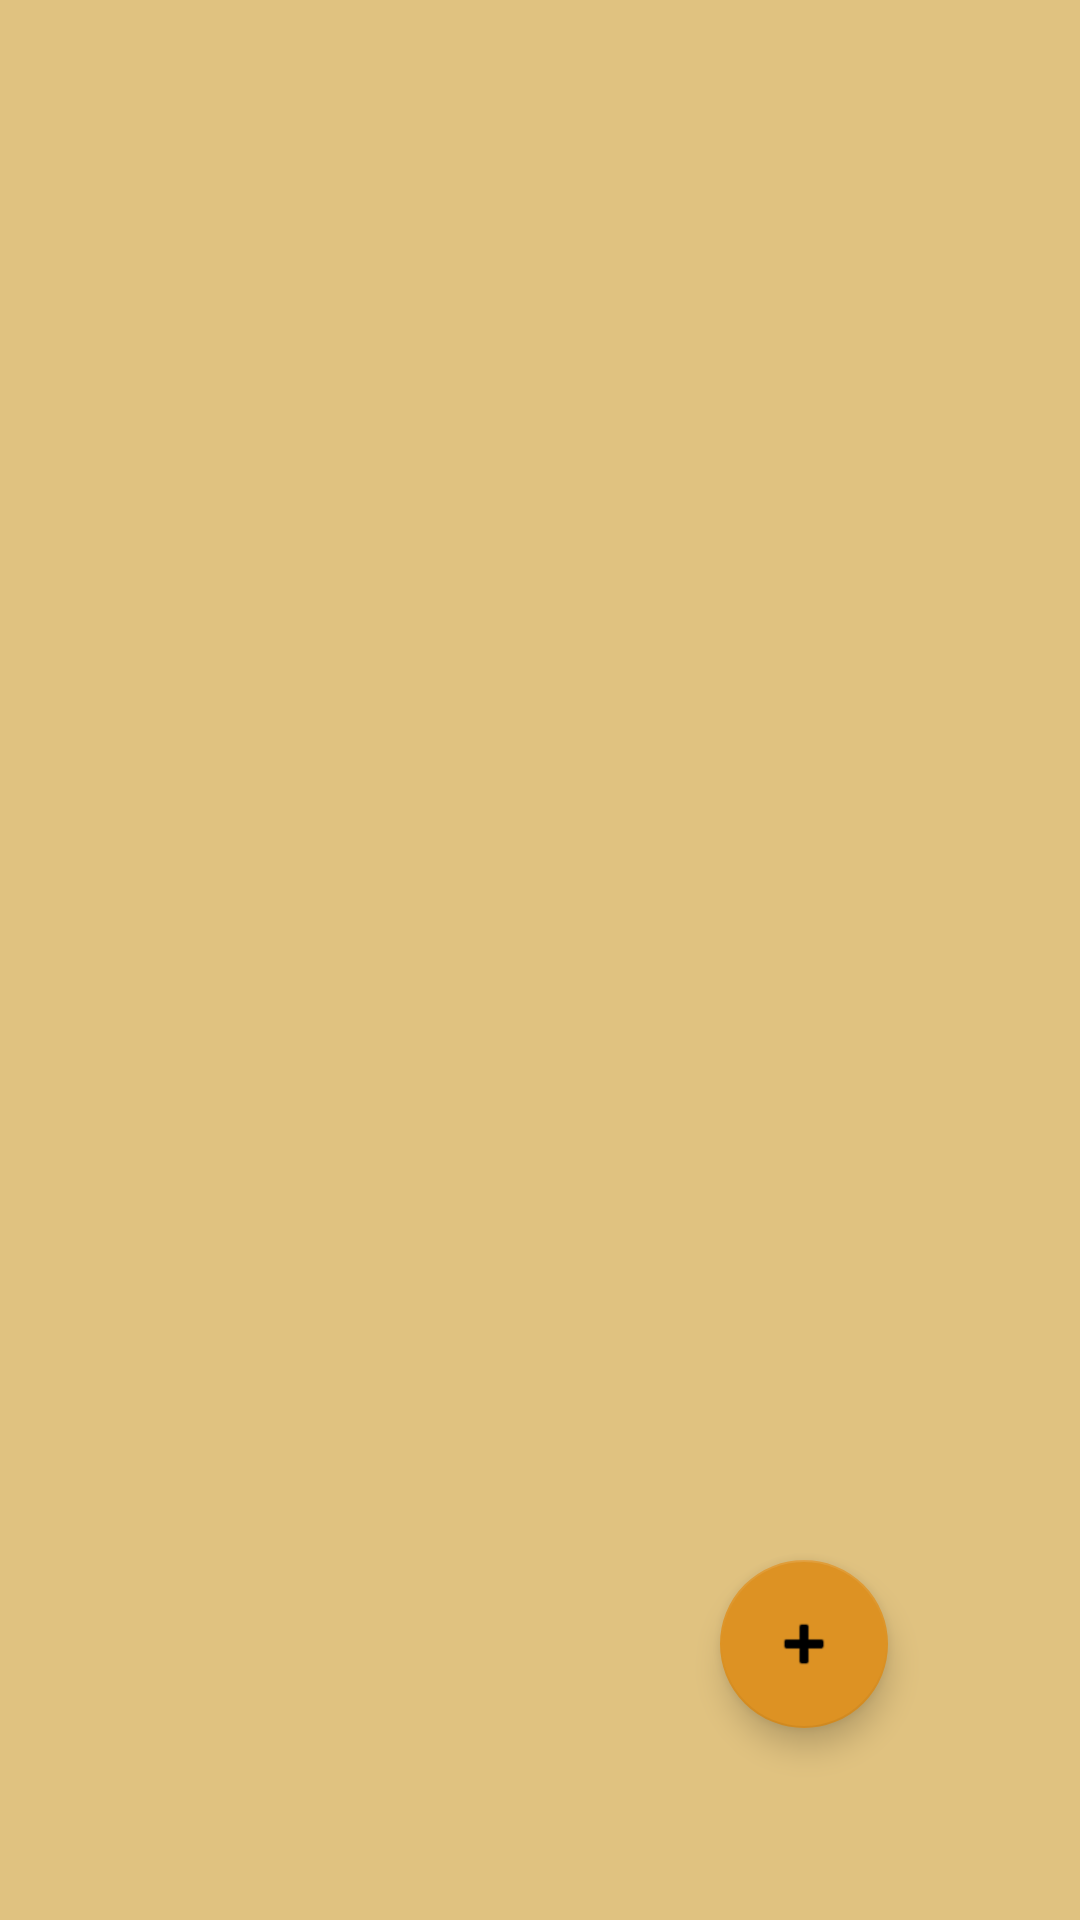

The Android layout XML behind this screen, and the referenced resources:
<!-- AndroidManifest.xml: application theme Theme.Wotire -->
<!-- res/layout/activity_entries.xml -->
<?xml version="1.0" encoding="utf-8"?>
<androidx.constraintlayout.widget.ConstraintLayout xmlns:android="http://schemas.android.com/apk/res/android"
    xmlns:app="http://schemas.android.com/apk/res-auto"
    xmlns:tools="http://schemas.android.com/tools"
    android:layout_width="match_parent"
    android:layout_height="match_parent"
    android:background="#A3CFA039"
    tools:context=".EntriesActivity">

    <com.google.android.material.floatingactionbutton.FloatingActionButton
        android:id="@+id/fabNewEntry"
        android:layout_width="wrap_content"
        android:layout_height="wrap_content"
        android:layout_marginEnd="64dp"
        android:layout_marginBottom="64dp"
        android:clickable="true"
        app:backgroundTint="#DD9223"
        app:layout_constraintBottom_toBottomOf="parent"
        app:layout_constraintEnd_toEndOf="parent"
        app:srcCompat="@android:drawable/ic_input_add" />

    <ListView
        android:id="@+id/lvEntries"
        android:layout_width="match_parent"
        android:layout_height="match_parent"
        app:layout_constraintBottom_toBottomOf="parent"
        app:layout_constraintEnd_toEndOf="parent"
        app:layout_constraintStart_toStartOf="parent"
        app:layout_constraintTop_toTopOf="parent">

    </ListView>
</androidx.constraintlayout.widget.ConstraintLayout>
<!-- resources referenced by this layout -->
<resources>
  <style name="Theme.Wotire" parent="Theme.MaterialComponents.DayNight.DarkActionBar">
          
          <item name="colorPrimary">@color/purple_500</item>
          <item name="colorPrimaryVariant">@color/purple_700</item>
          <item name="colorOnPrimary">@color/white</item>
          
          <item name="colorSecondary">@color/teal_200</item>
          <item name="colorSecondaryVariant">@color/teal_700</item>
          <item name="colorOnSecondary">@color/black</item>
          
          <item name="android:statusBarColor">?attr/colorPrimaryVariant</item>
          
      </style>
  <color name="purple_500">#FF6200EE</color>
  <color name="purple_700">#FF3700B3</color>
  <color name="white">#FFFFFFFF</color>
  <color name="teal_200">#FF03DAC5</color>
  <color name="teal_700">#FF018786</color>
  <color name="black">#FF000000</color>
</resources>
